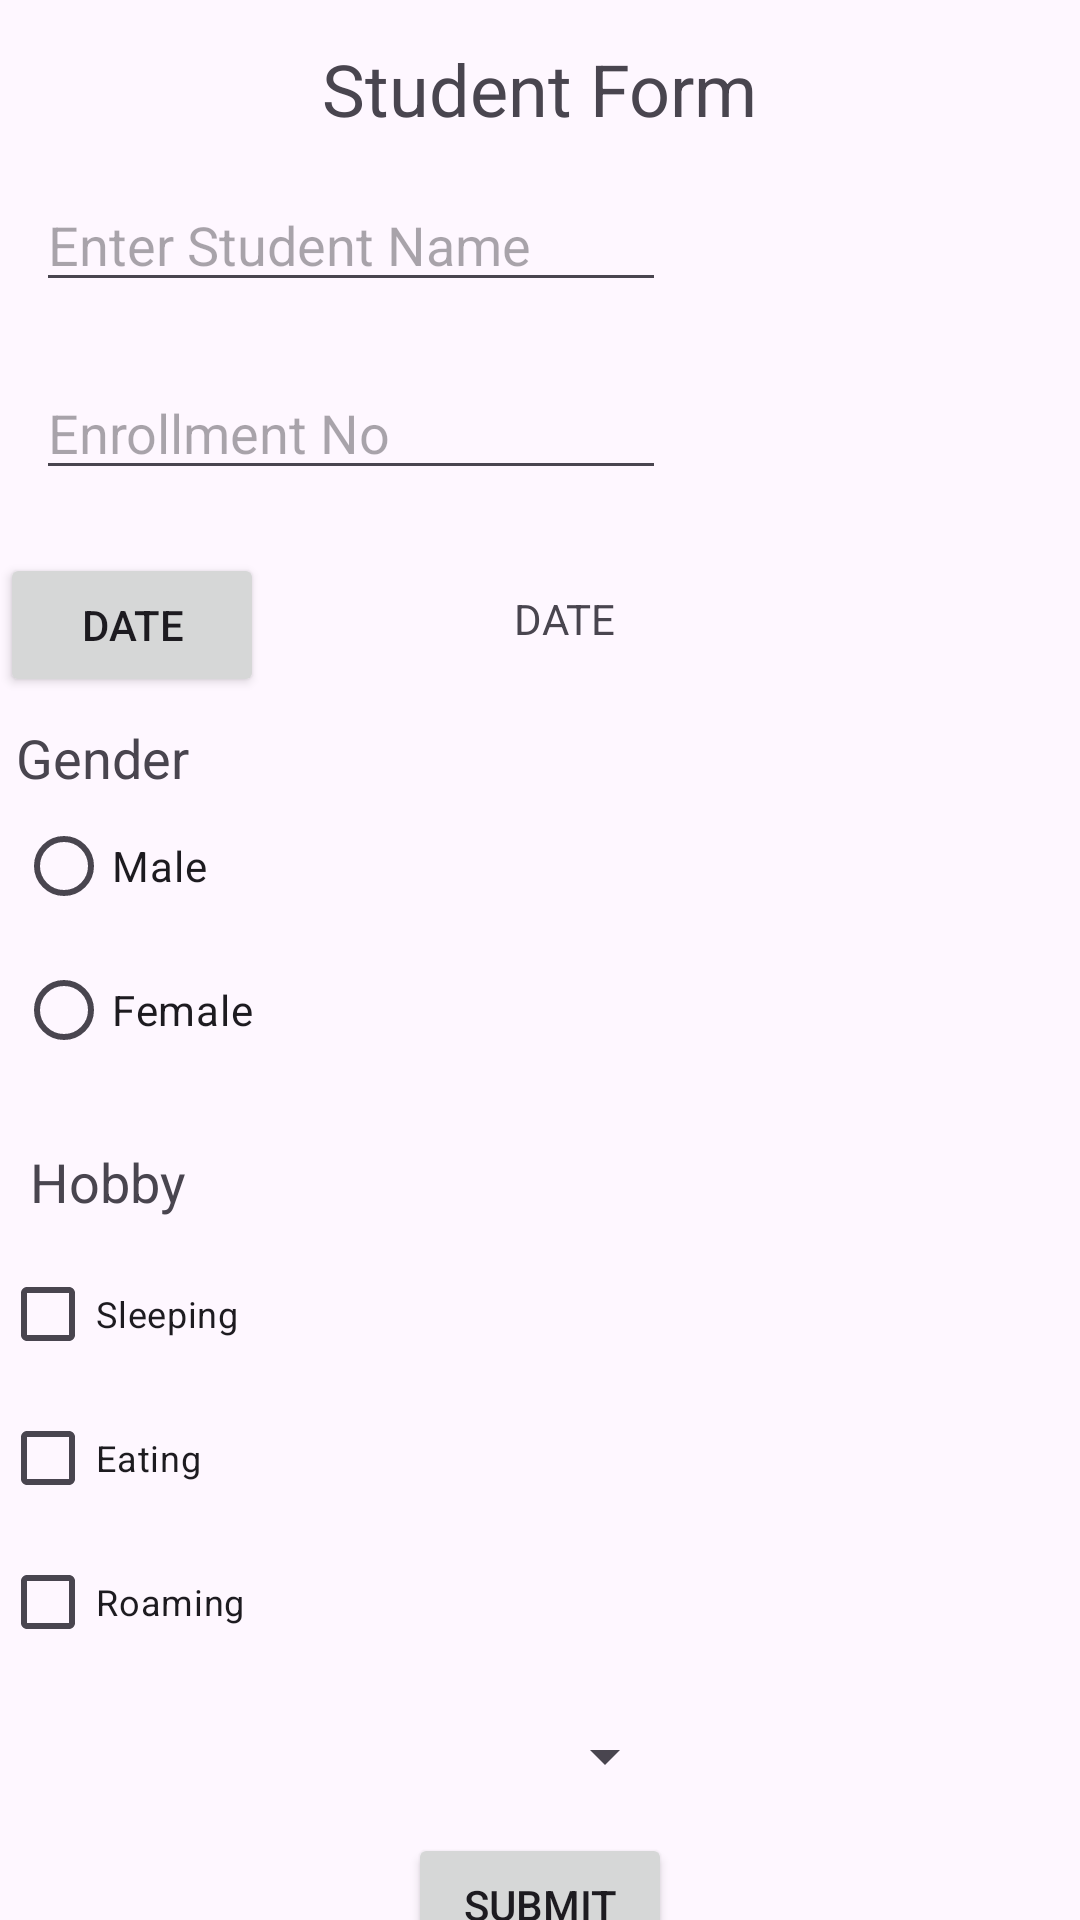

Layout XML and referenced resources for this Android screen:
<!-- AndroidManifest.xml: application theme Theme.13_09_2023 -->
<!-- res/layout/activity_main.xml -->
<?xml version="1.0" encoding="utf-8"?>
<androidx.constraintlayout.widget.ConstraintLayout xmlns:android="http://schemas.android.com/apk/res/android"
    xmlns:app="http://schemas.android.com/apk/res-auto"
    xmlns:tools="http://schemas.android.com/tools"
    android:layout_width="match_parent"
    android:layout_height="match_parent"
    tools:context=".MainActivity">

    <TextView
        android:id="@+id/textView"
        android:layout_width="wrap_content"
        android:layout_height="wrap_content"
        android:text="Student Form"
        android:textSize="24sp"
        app:layout_constraintBottom_toBottomOf="parent"
        app:layout_constraintEnd_toEndOf="parent"
        app:layout_constraintStart_toStartOf="parent"
        app:layout_constraintTop_toTopOf="parent"
        app:layout_constraintVertical_bias="0.022" />

    <EditText
        android:id="@+id/edName"
        android:layout_width="wrap_content"
        android:layout_height="wrap_content"
        android:ems="10"
        android:hint="Enter Student Name"
        android:inputType="text"
        app:layout_constraintBottom_toBottomOf="parent"
        app:layout_constraintEnd_toEndOf="parent"
        app:layout_constraintHorizontal_bias="0.079"
        app:layout_constraintStart_toStartOf="parent"
        app:layout_constraintTop_toBottomOf="@+id/textView"
        app:layout_constraintVertical_bias="0.025" />

    <EditText
        android:id="@+id/edEnrollment"
        android:layout_width="wrap_content"
        android:layout_height="wrap_content"
        android:ems="10"
        android:hint="Enrollment No"
        android:inputType="number"
        app:layout_constraintBottom_toBottomOf="parent"
        app:layout_constraintEnd_toEndOf="parent"
        app:layout_constraintHorizontal_bias="0.079"
        app:layout_constraintStart_toStartOf="parent"
        app:layout_constraintTop_toBottomOf="@+id/edName"
        app:layout_constraintVertical_bias="0.043" />

    <Button
        android:id="@+id/btnDate"
        android:layout_width="wrap_content"
        android:layout_height="wrap_content"
        android:text="DATE"
        app:layout_constraintBottom_toBottomOf="parent"
        app:layout_constraintTop_toBottomOf="@+id/edEnrollment"
        app:layout_constraintVertical_bias="0.049"
        tools:layout_editor_absoluteX="16dp" />

    <TextView
        android:id="@+id/tvDate"
        android:layout_width="wrap_content"
        android:layout_height="wrap_content"
        android:text="DATE"
        app:layout_constraintBottom_toBottomOf="parent"
        app:layout_constraintEnd_toEndOf="parent"
        app:layout_constraintHorizontal_bias="0.349"
        app:layout_constraintStart_toEndOf="@+id/btnDate"
        app:layout_constraintTop_toBottomOf="@+id/edEnrollment"
        app:layout_constraintVertical_bias="0.073" />

    <RadioGroup
        android:id="@+id/radioGroup"
        android:layout_width="243dp"
        android:layout_height="123dp"
        app:layout_constraintBottom_toBottomOf="parent"
        app:layout_constraintEnd_toEndOf="parent"
        app:layout_constraintHorizontal_bias="0.047"
        app:layout_constraintStart_toStartOf="parent"
        app:layout_constraintTop_toBottomOf="@+id/btnDate"
        app:layout_constraintVertical_bias="0.028">

        <TextView
            android:id="@+id/textView2"
            android:layout_width="match_parent"
            android:layout_height="wrap_content"
            android:text="Gender"
            android:textSize="18sp" />

        <RadioButton
            android:id="@+id/rbMale"
            android:layout_width="match_parent"
            android:layout_height="wrap_content"
            android:text="Male" />

        <RadioButton
            android:id="@+id/rbFemale"
            android:layout_width="match_parent"
            android:layout_height="wrap_content"
            android:text="Female" />
    </RadioGroup>

    <TextView
        android:id="@+id/textView3"
        android:layout_width="wrap_content"
        android:layout_height="wrap_content"
        android:text="Hobby"
        android:textSize="18sp"
        app:layout_constraintBottom_toBottomOf="parent"
        app:layout_constraintEnd_toEndOf="parent"
        app:layout_constraintHorizontal_bias="0.033"
        app:layout_constraintStart_toStartOf="parent"
        app:layout_constraintTop_toBottomOf="@+id/radioGroup"
        app:layout_constraintVertical_bias="0.073" />

    <CheckBox
        android:id="@+id/cbSleeping"
        android:layout_width="wrap_content"
        android:layout_height="wrap_content"
        android:layout_marginTop="8dp"
        android:text="Sleeping"
        android:textSize="12sp"
        app:layout_constraintTop_toBottomOf="@+id/textView3"
        tools:layout_editor_absoluteX="12dp" />

    <CheckBox
        android:id="@+id/cbEating"
        android:layout_width="wrap_content"
        android:layout_height="wrap_content"
        android:text="Eating"
        android:textSize="12sp"
        app:layout_constraintTop_toBottomOf="@+id/cbSleeping"
        tools:layout_editor_absoluteX="12dp" />

    <CheckBox
        android:id="@+id/cbRoaming"
        android:layout_width="wrap_content"
        android:layout_height="wrap_content"
        android:text="Roaming"
        android:textSize="12sp"
        app:layout_constraintTop_toBottomOf="@+id/cbEating"
        tools:layout_editor_absoluteX="12dp" />

    <Spinner
        android:id="@+id/course_spinner"
        android:layout_width="217dp"
        android:layout_height="35dp"
        app:layout_constraintBottom_toBottomOf="parent"
        app:layout_constraintEnd_toEndOf="parent"
        app:layout_constraintHorizontal_bias="0.061"
        app:layout_constraintStart_toStartOf="parent"
        app:layout_constraintTop_toBottomOf="@+id/cbRoaming"
        app:layout_constraintVertical_bias="0.215" />

    <Button
        android:id="@+id/btnSubmit"
        android:layout_width="wrap_content"
        android:layout_height="wrap_content"
        android:layout_marginTop="8dp"
        android:text="Submit"
        app:layout_constraintEnd_toEndOf="parent"
        app:layout_constraintStart_toStartOf="parent"
        app:layout_constraintTop_toBottomOf="@+id/course_spinner" />

</androidx.constraintlayout.widget.ConstraintLayout>
<!-- resources referenced by this layout -->
<resources>
  <style name="Theme.13_09_2023" parent="Base.Theme.13_09_2023" />
  <style name="Base.Theme.13_09_2023" parent="Theme.Material3.DayNight.NoActionBar">
          
          
      </style>
</resources>
